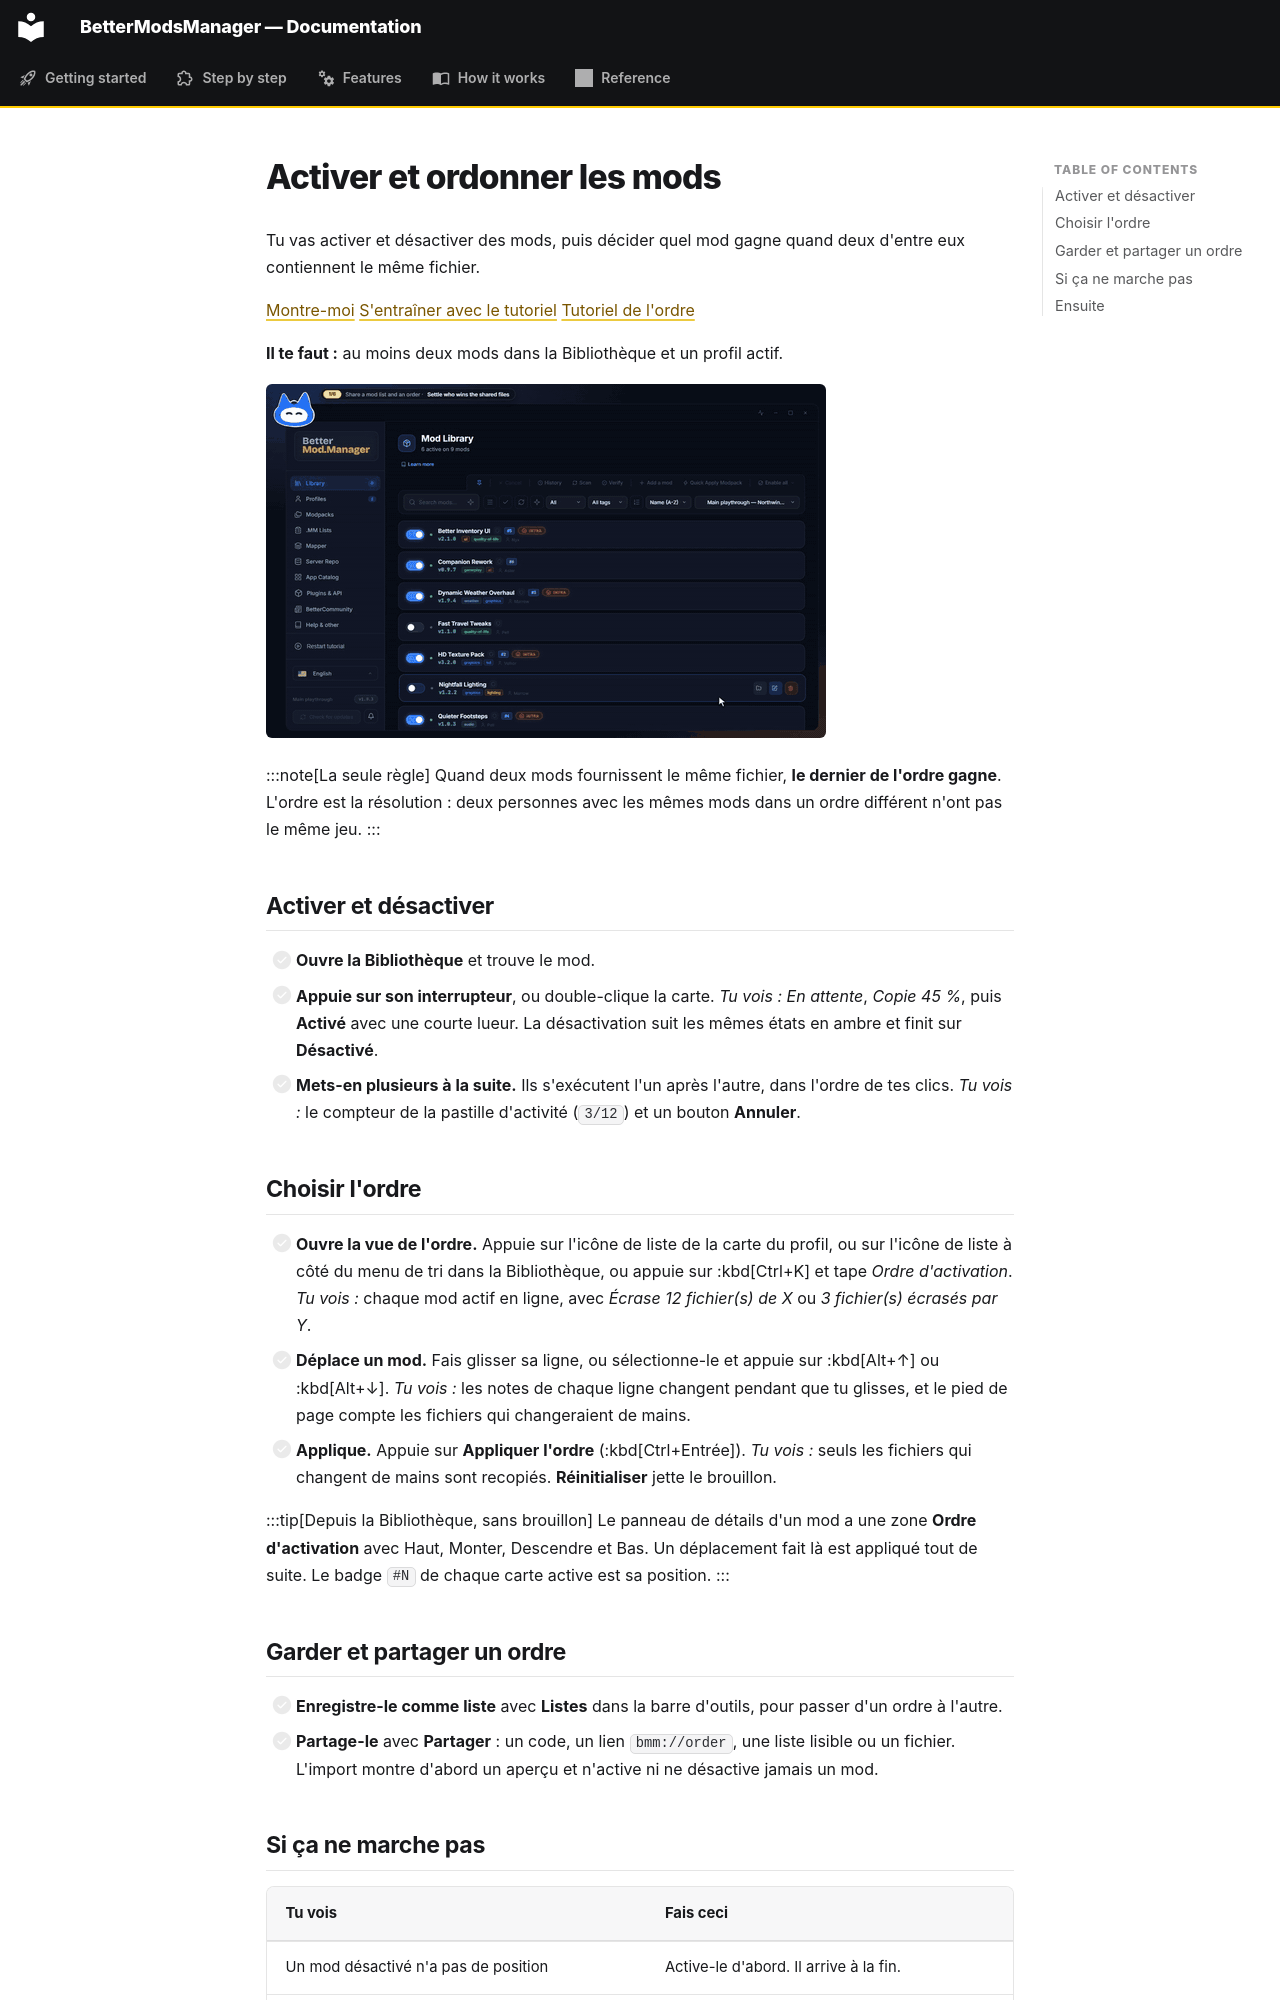

repository: FreeProject089/BMM-Docs · page: guide/activate-and-order.fr/index.html · generator: mkdocs

# Activer et ordonner les mods

Tu vas activer et désactiver des mods, puis décider quel mod gagne quand deux d'entre eux contiennent le même fichier.

[Montre-moi](show:view/library) [S'entraîner avec le tutoriel](show:tutorial/basics/activate) [Tutoriel de l'ordre](show:tutorial/order/order)

**Il te faut :** au moins deux mods dans la Bibliothèque et un profil actif.

![Décider qui gagne les fichiers partagés](../assets/gifs/guide-order.gif)

:::note[La seule règle]
Quand deux mods fournissent le même fichier, **le dernier de l'ordre gagne**. L'ordre est la résolution : deux personnes avec les mêmes mods dans un ordre différent n'ont pas le même jeu.
:::

## Activer et désactiver

- [ ] **Ouvre la Bibliothèque** et trouve le mod.
- [ ] **Appuie sur son interrupteur**, ou double-clique la carte. *Tu vois :* *En attente*, *Copie 45 %*, puis **Activé** avec une courte lueur. La désactivation suit les mêmes états en ambre et finit sur **Désactivé**.
- [ ] **Mets-en plusieurs à la suite.** Ils s'exécutent l'un après l'autre, dans l'ordre de tes clics. *Tu vois :* le compteur de la pastille d'activité (`3/12`) et un bouton **Annuler**.

## Choisir l'ordre

- [ ] **Ouvre la vue de l'ordre.** Appuie sur l'icône de liste de la carte du profil, ou sur l'icône de liste à côté du menu de tri dans la Bibliothèque, ou appuie sur :kbd[Ctrl+K] et tape *Ordre d'activation*. *Tu vois :* chaque mod actif en ligne, avec *Écrase 12 fichier(s) de X* ou *3 fichier(s) écrasés par Y*.
- [ ] **Déplace un mod.** Fais glisser sa ligne, ou sélectionne-le et appuie sur :kbd[Alt+↑] ou :kbd[Alt+↓]. *Tu vois :* les notes de chaque ligne changent pendant que tu glisses, et le pied de page compte les fichiers qui changeraient de mains.
- [ ] **Applique.** Appuie sur **Appliquer l'ordre** (:kbd[Ctrl+Entrée]). *Tu vois :* seuls les fichiers qui changent de mains sont recopiés. **Réinitialiser** jette le brouillon.

:::tip[Depuis la Bibliothèque, sans brouillon]
Le panneau de détails d'un mod a une zone **Ordre d'activation** avec Haut, Monter, Descendre et Bas. Un déplacement fait là est appliqué tout de suite. Le badge `#N` de chaque carte active est sa position.
:::

## Garder et partager un ordre

- [ ] **Enregistre-le comme liste** avec **Listes** dans la barre d'outils, pour passer d'un ordre à l'autre.
- [ ] **Partage-le** avec **Partager** : un code, un lien `bmm://order`, une liste lisible ou un fichier. L'import montre d'abord un aperçu et n'active ni ne désactive jamais un mod.
